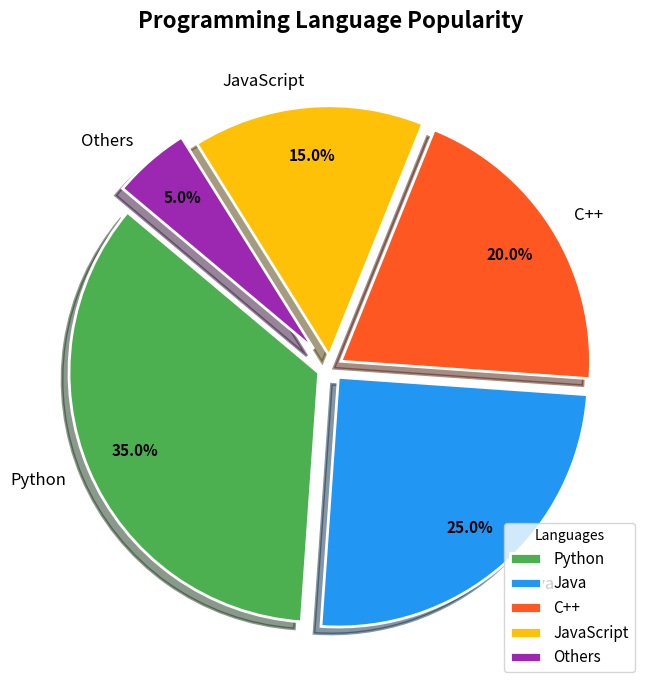

The script that saved this image:
# Practical 27: Pie Chart with all parameters

import matplotlib.pyplot as plt

# Sample Data
labels = ['Python', 'Java', 'C++', 'JavaScript', 'Others']
sizes = [35, 25, 20, 15, 5]
colors = ['#4CAF50', '#2196F3', '#FF5722', '#FFC107', '#9C27B0']
explode = (0.05, 0.05, 0.05, 0.05, 0.1)  # Slightly explode each slice

fig, ax = plt.subplots(figsize=(9, 7))

wedges, texts, autotexts = ax.pie(
    sizes,
    labels=labels,
    colors=colors,
    explode=explode,
    autopct='%1.1f%%',
    shadow=True,
    startangle=140,
    pctdistance=0.8,
    labeldistance=1.1,
    wedgeprops=dict(edgecolor='white', linewidth=2)
)

for text in texts:
    text.set_fontsize(12)
for autotext in autotexts:
    autotext.set_fontsize(11)
    autotext.set_fontweight('bold')

ax.set_title('Programming Language Popularity', fontsize=16, fontweight='bold', pad=20)
ax.legend(wedges, labels, title="Languages", loc="lower right", fontsize=11)

plt.tight_layout()
plt.savefig('piechart.png', dpi=150)
plt.show()
print("Pie chart saved as 'piechart.png'")
